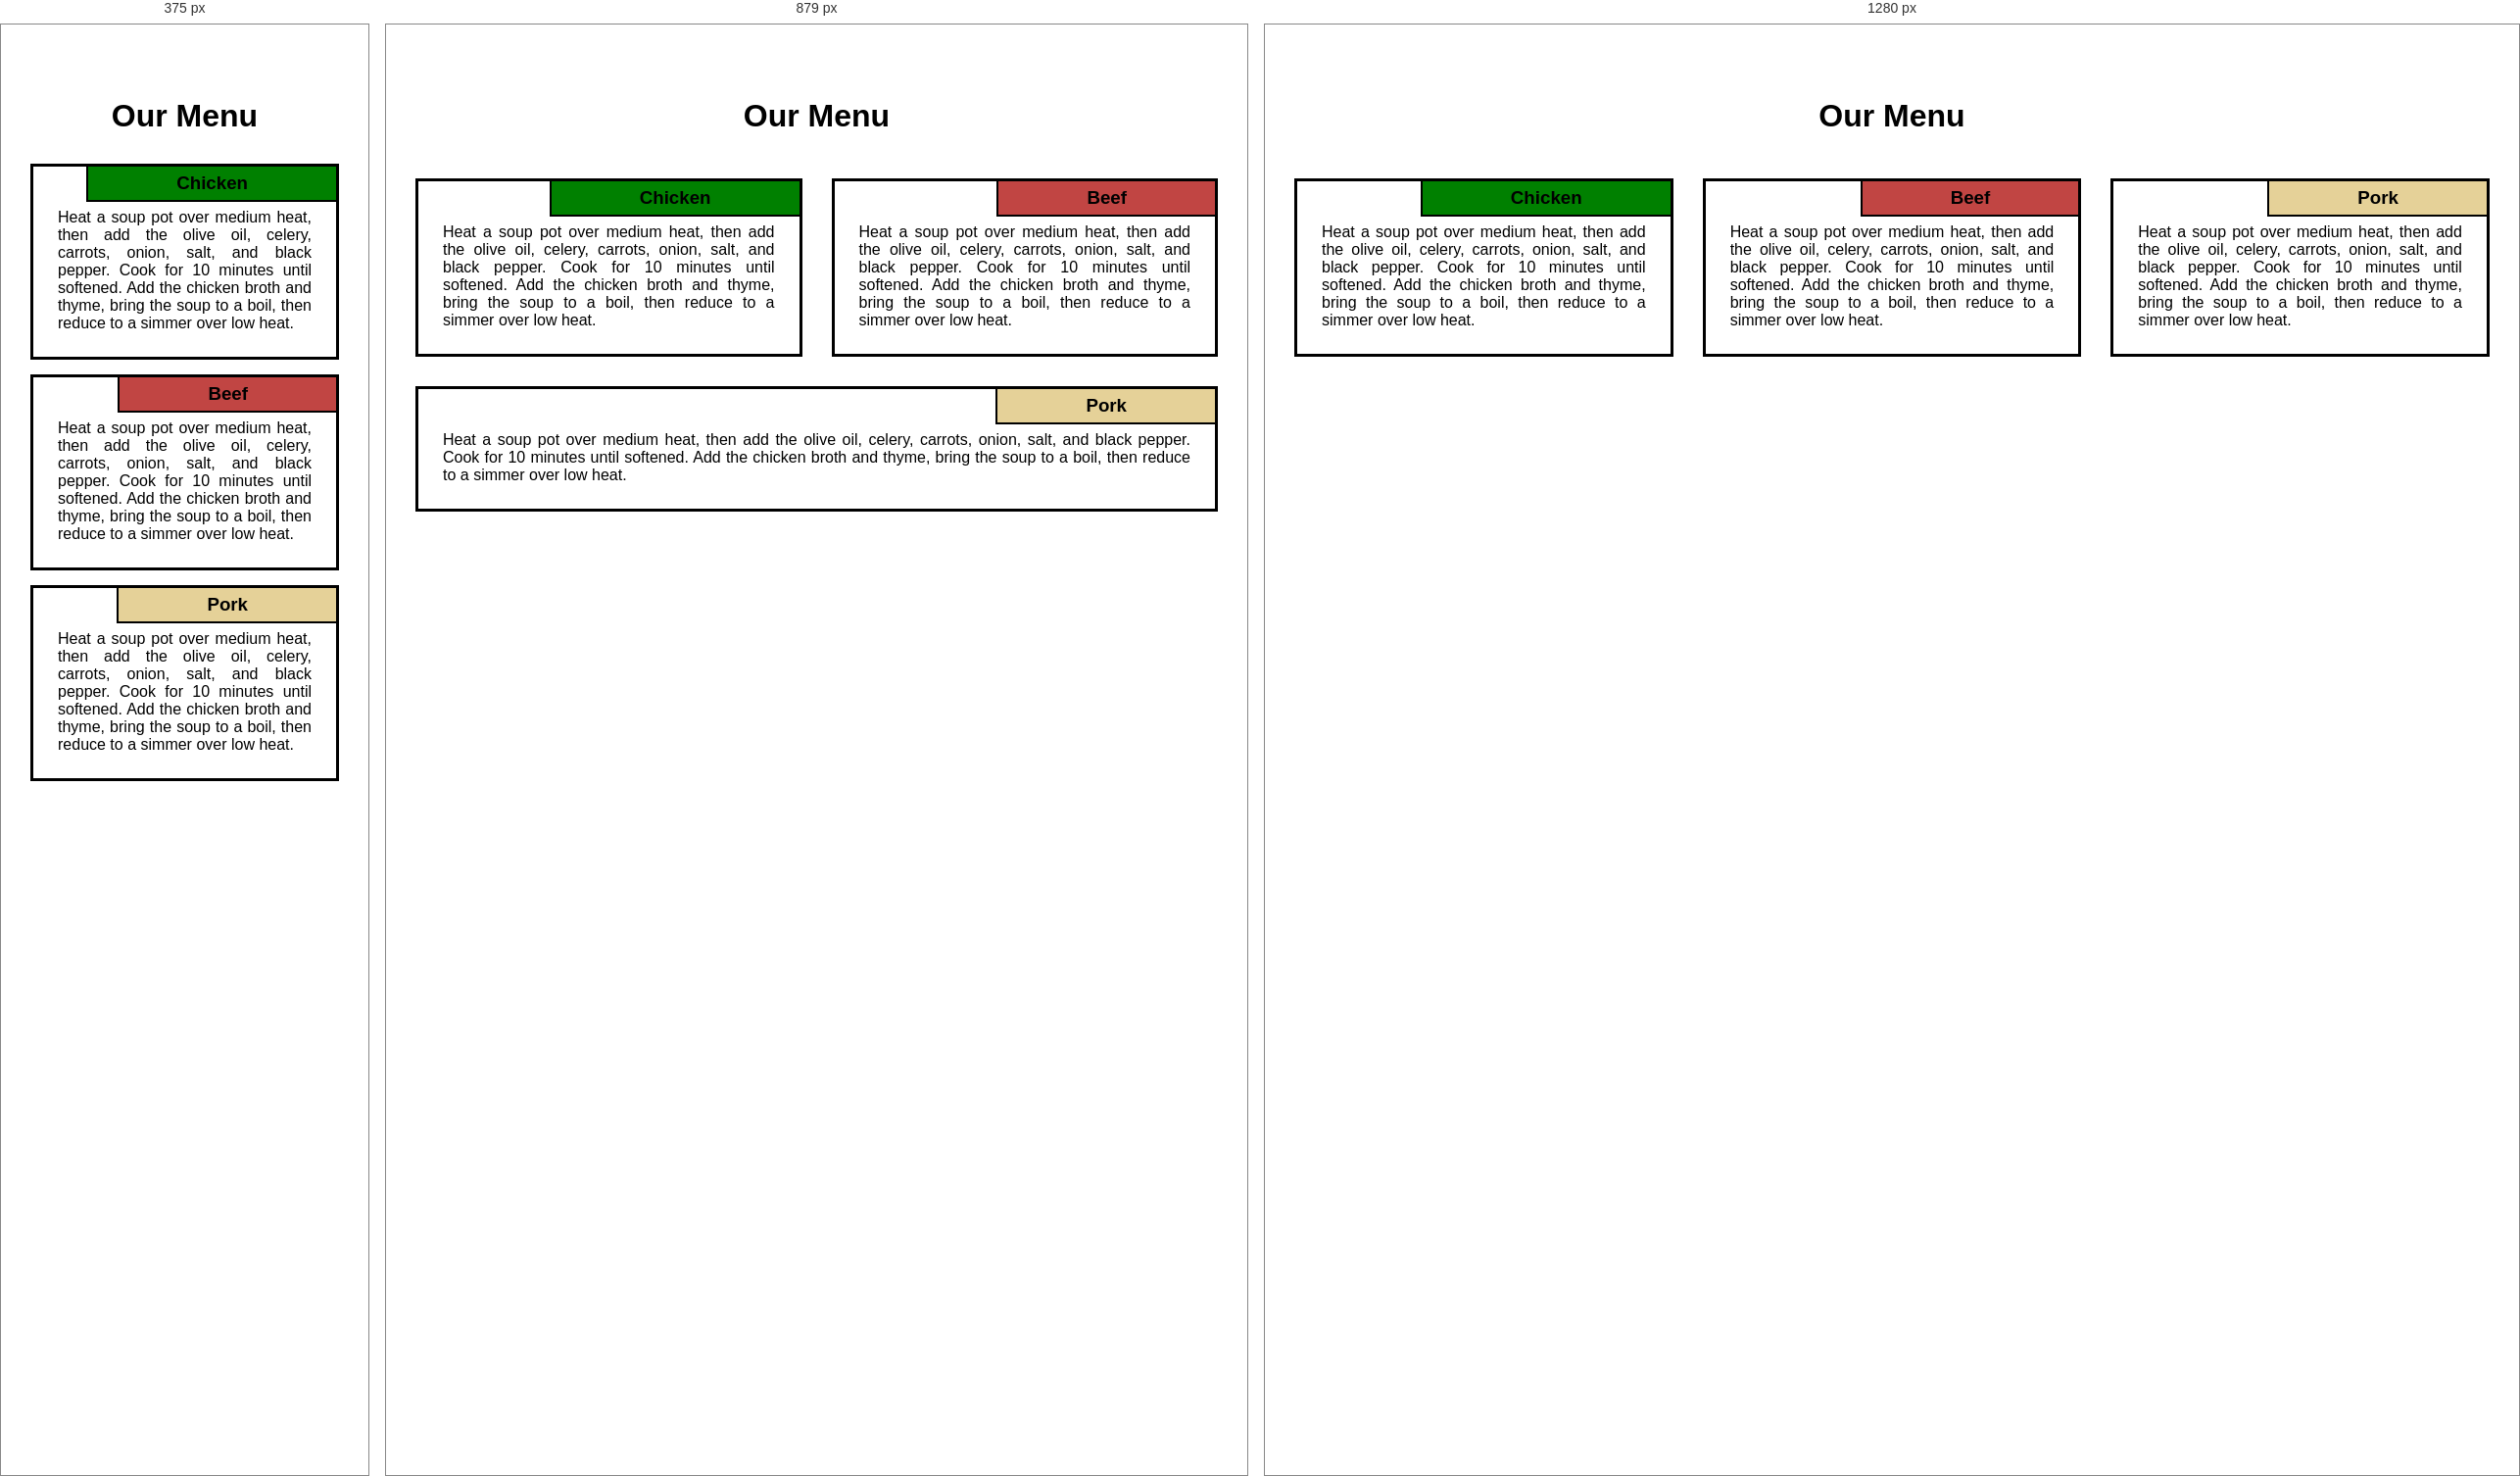
Rendered at 375 px, 879 px and 1280 px, left to right.

<!-- file: index.html -->
<!doctype html>
<html>
<head>
	<meta charset="utf=8">
	<title>Module2-Solution</title>
	<link rel="stylesheet" href="style.css"
</head>
<body>
	<div class="container">
		<div class="row">
			<h1 class="menu-title"> Our Menu </h1>
			<div class="col-md-4 col-sm-6 col-xs-12">
				<div class="item">
					<div class="item-title" id="title-one">
						<h3>Chicken</h3>
					</div>
					<p>
						Heat a soup pot over medium heat, then add the olive oil, celery, carrots, onion, salt, and black pepper. Cook for 10 minutes until softened. Add the chicken broth and thyme, bring the soup to a boil, then reduce to a simmer over low heat.
					</p>
				</div>
			</div>
			<div class="col-md-4 col-sm-6 col-xs-12">
				<div class="item">
					<div class="item-title" id="title-two">
						<h3>Beef</h3>
					</div>
					<p>
						Heat a soup pot over medium heat, then add the olive oil, celery, carrots, onion, salt, and black pepper. Cook for 10 minutes until softened. Add the chicken broth and thyme, bring the soup to a boil, then reduce to a simmer over low heat.
					</p>
				</div>
			</div>
			<div class="col-md-4 col-sm-12 col-xs-12">
				<div class="item">
					<div class="item-title" id="title-three">
						<h3>Pork</h3>
					</div>
				<p>
					Heat a soup pot over medium heat, then add the olive oil, celery, carrots, onion, salt, and black pepper. Cook for 10 minutes until softened. Add the chicken broth and thyme, bring the soup to a boil, then reduce to a simmer over low heat.
				</p>
			</div>
		</div>
	</div>
</div>
</body>
</html>



/* @media block from style.css */
@media(min-width:992px){
.col-md-4 
{
	width: 33.33%;
float:left;
}

}

/* @media block from style.css */
@media(min-width: 768px) and (max-width: 991px){
	.col-sm-6{
		width:50%;
		float:left;
	}
	.col-sm-12{
		width:100%;
		float:left;
	}

	/*.col-lg-tablet{
		width:100%;
		float:left;
	}*/
}

/* @media block from style.css */
@media(max-width:767px){
	.clo-xs-12{
		width:100%;
		float:left;
	}
}